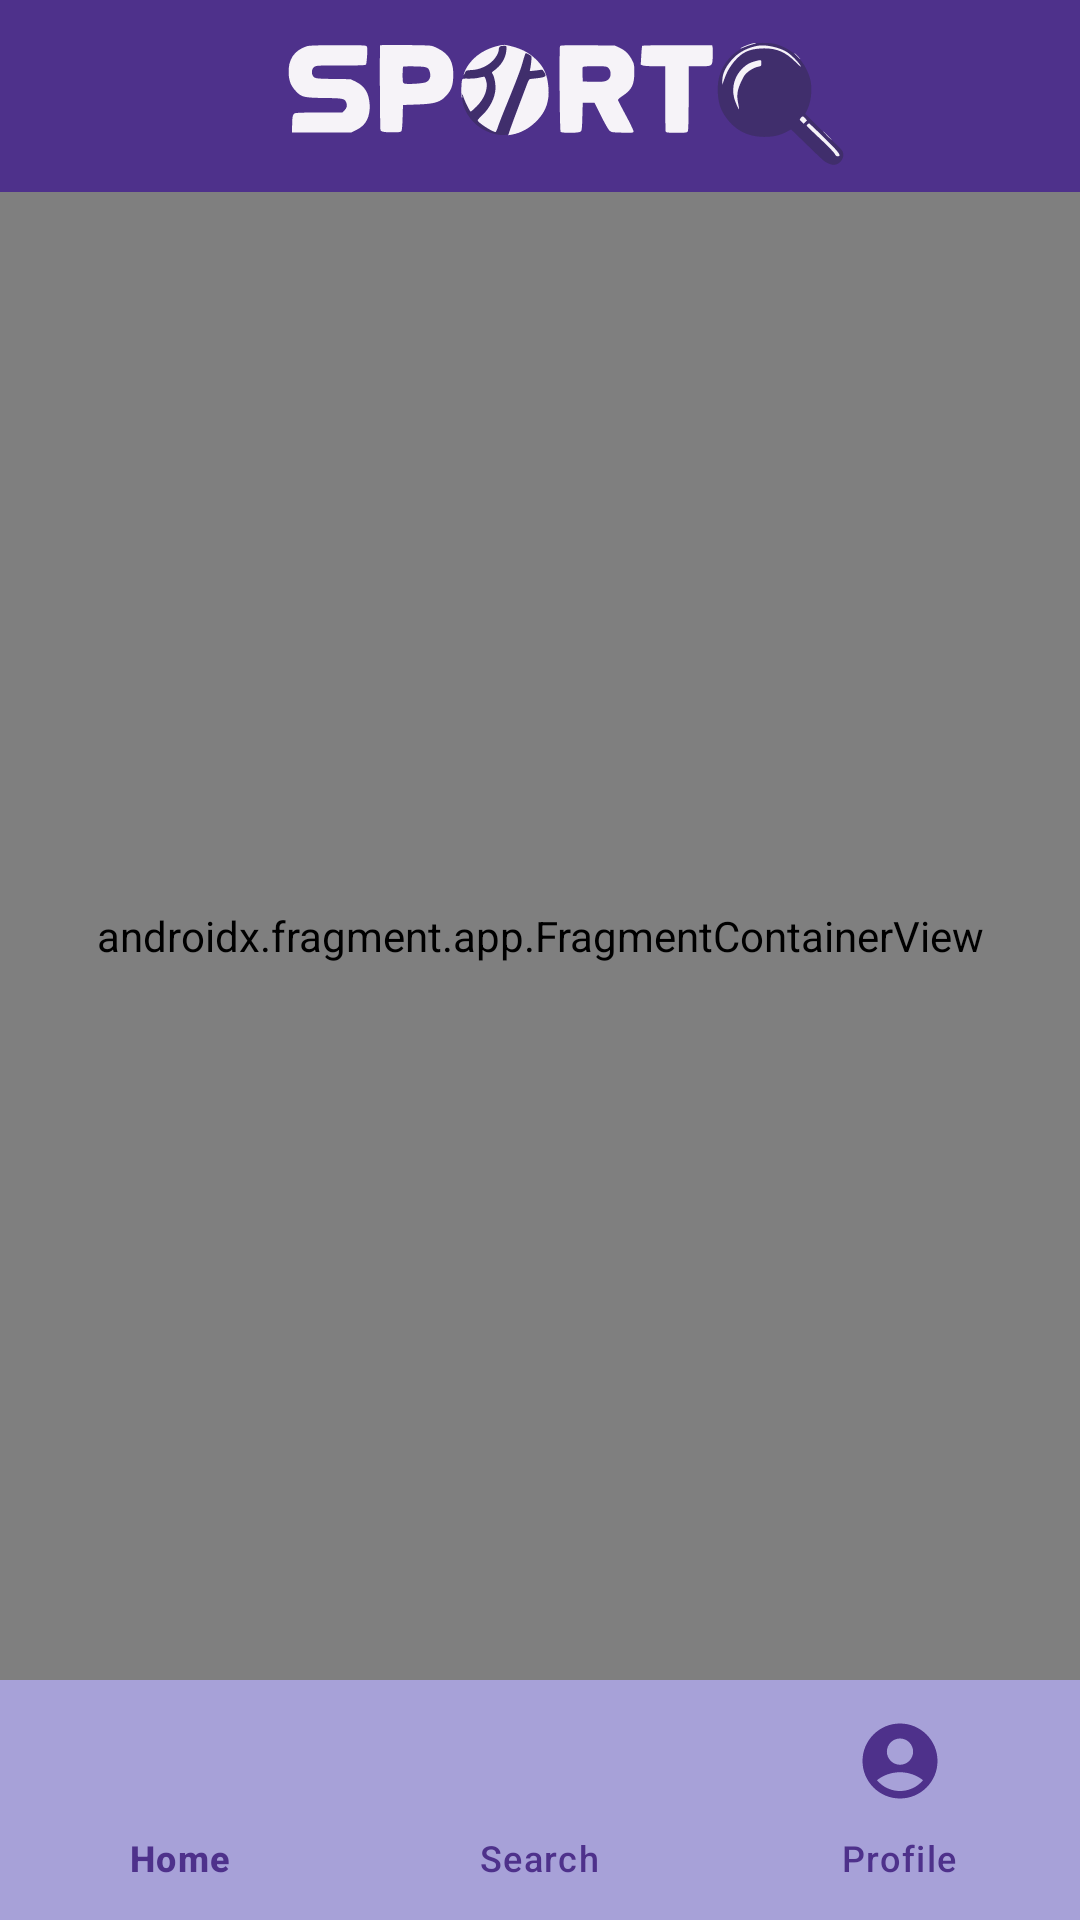

Reconstruct the res/layout file that produces this screen, plus the resources it refers to.
<!-- AndroidManifest.xml: application theme Theme.SportQ -->
<!-- res/layout/activity_main.xml -->
<?xml version="1.0" encoding="utf-8"?>
<androidx.constraintlayout.widget.ConstraintLayout xmlns:android="http://schemas.android.com/apk/res/android"
    xmlns:app="http://schemas.android.com/apk/res-auto"
    xmlns:tools="http://schemas.android.com/tools"
    android:layout_width="match_parent"
    android:layout_height="match_parent"
    tools:context=".ui.main.MainActivity">

    <com.google.android.material.appbar.MaterialToolbar
        android:id="@+id/top_appbar"
        android:layout_width="match_parent"
        android:layout_height="?attr/actionBarSize"
        android:background="@color/purple_logo"
        app:layout_constraintEnd_toEndOf="parent"
        app:layout_constraintStart_toStartOf="parent"
        app:layout_constraintTop_toTopOf="parent"
        app:title="@string/app_name"
        app:titleCentered="true"
        app:titleTextAppearance="@style/TextAppearance.AppCompat.Display1"
        app:titleTextColor="@color/white">

        <ImageView
            android:id="@+id/string_logo"
            android:padding="8dp"
            android:layout_marginTop="6dp"
            android:layout_width="match_parent"
            android:layout_height="match_parent"
            android:contentDescription="@string/logo"
            android:src="@drawable/string_logo_sportq"/>
    </com.google.android.material.appbar.MaterialToolbar>

    <androidx.fragment.app.FragmentContainerView
        android:id="@+id/nav_host_fragment"
        android:name="androidx.navigation.fragment.NavHostFragment"
        android:layout_width="0dp"
        android:layout_height="0dp"
        app:layout_constraintTop_toBottomOf="@+id/top_appbar"
        app:layout_constraintEnd_toEndOf="parent"
        app:layout_constraintStart_toStartOf="parent"
        app:layout_constraintBottom_toTopOf="@id/bottom_navigation_view"

        app:defaultNavHost="true"
        app:navGraph="@navigation/nav_graph"
        />

    <com.google.android.material.bottomnavigation.BottomNavigationView
        android:id="@+id/bottom_navigation_view"
        android:layout_width="match_parent"
        android:layout_height="80dp"
        android:background="@color/purple_second"
        android:elevation="8dp"
        app:itemIconSize="30dp"
        app:itemIconTint="@color/purple_logo"
        app:itemRippleColor="@color/purple_second"
        app:itemTextColor="@color/purple_logo"
        app:layout_constraintBottom_toBottomOf="parent"
        app:layout_constraintEnd_toEndOf="parent"
        app:layout_constraintStart_toStartOf="parent"
        app:menu="@menu/bottom_navigation_menu" />


</androidx.constraintlayout.widget.ConstraintLayout>
<!-- resources referenced by this layout -->
<resources>
  <color name="purple_logo">#4e318b</color>
  <color name="purple_second">#A7A1D8</color>
  <color name="white">#FFFFFFFF</color>
  <!-- drawable string_logo_sportq: vector/xml drawable (drawable, 9180 chars, omitted) -->
  <string name="app_name" translatable="false">SportQ</string>
  <string name="logo">Logo Application</string>
  <style name="Theme.SportQ" parent="Base.Theme.SportQ" />
  <style name="Base.Theme.SportQ" parent="Theme.Material3.DayNight.NoActionBar">
          
      </style>
</resources>
